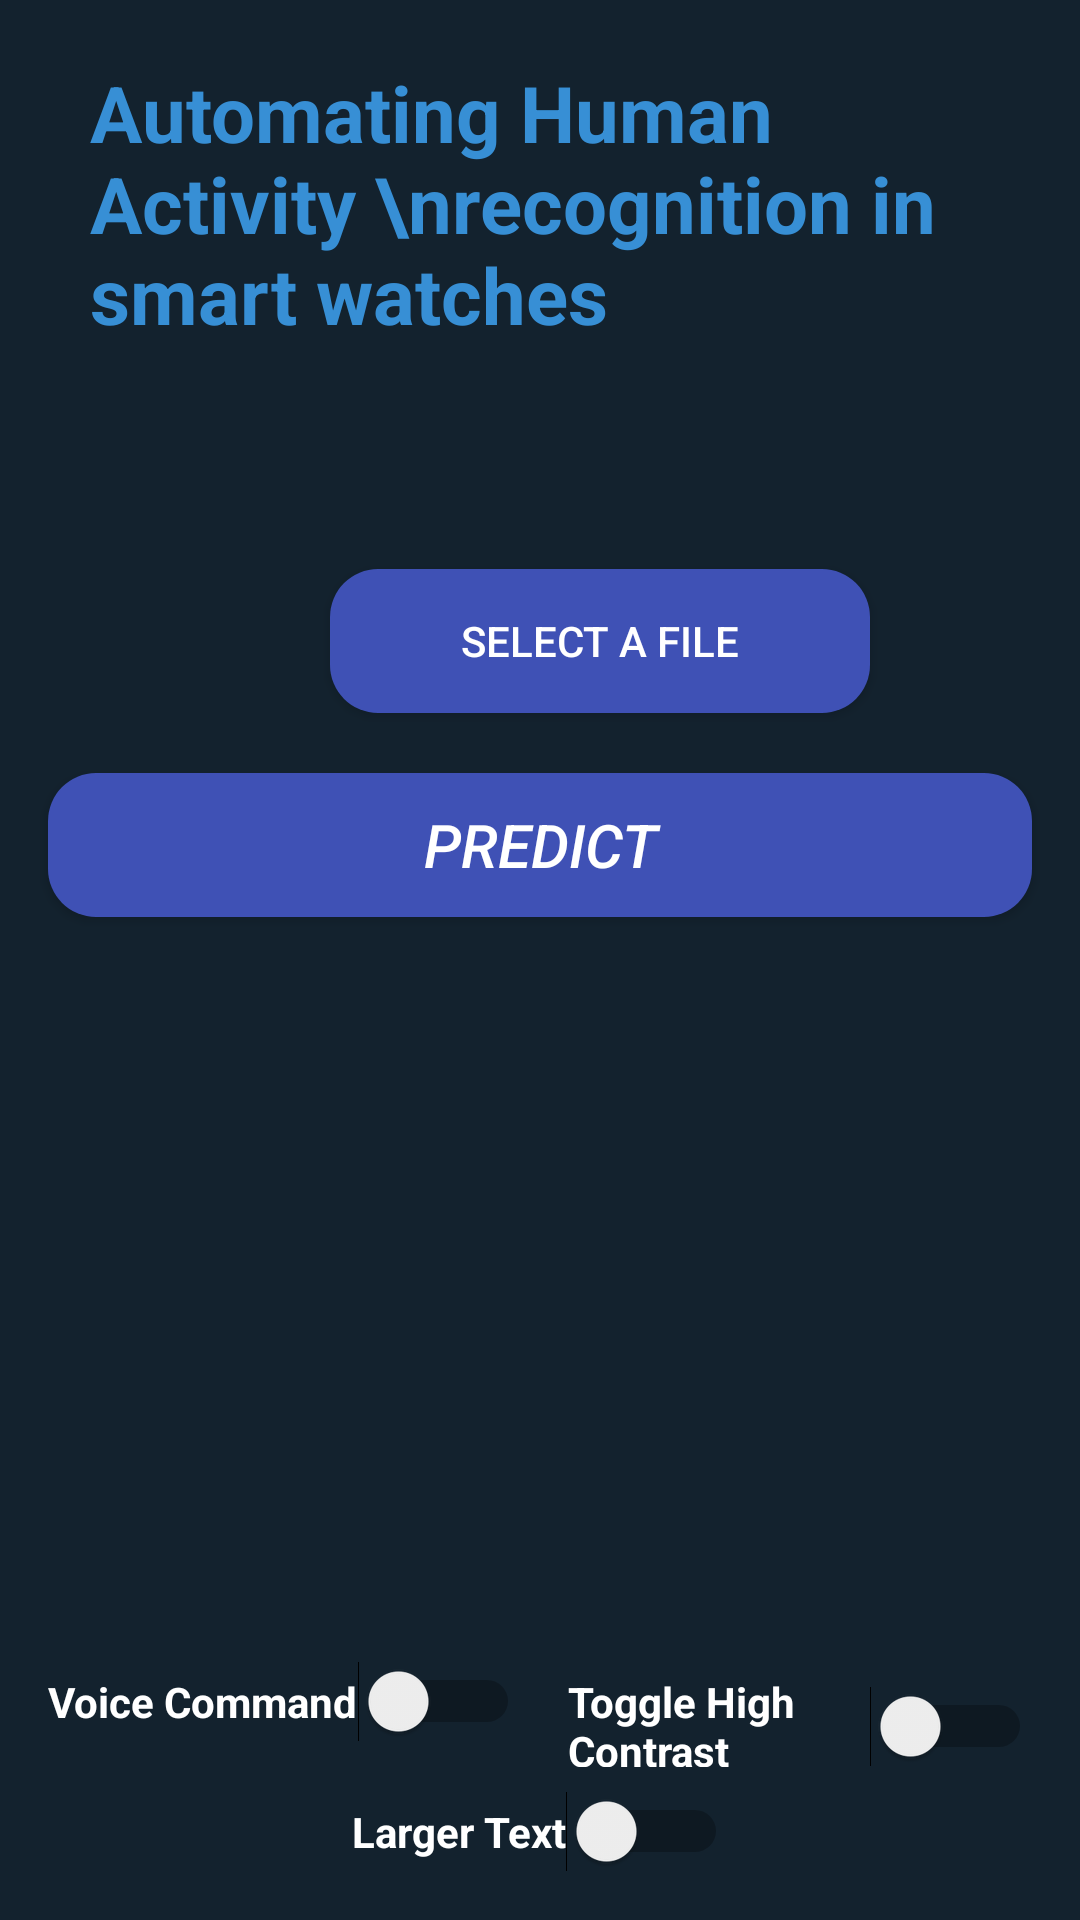

This screen was rendered from an Android layout file. Write that file and the resources it references.
<!-- AndroidManifest.xml: application theme Theme.ML_model -->
<!-- res/layout/activity_main.xml -->
<RelativeLayout xmlns:android="http://schemas.android.com/apk/res/android"
    xmlns:tools="http://schemas.android.com/tools"
    android:id="@+id/main"
    android:background="#13222E"
    android:layout_width="match_parent"
    android:layout_height="match_parent"
    tools:context=".MainActivity">

    <TextView
        android:id="@+id/title"
        android:layout_width="wrap_content"
        android:layout_height="wrap_content"
        android:text="Automating Human  Activity \nrecognition in smart watches"
        android:textColor="#378FD5"

        android:layout_marginLeft="30dp"
        android:layout_marginRight="30dp"
        android:textSize="26sp"
        android:textStyle="bold"
        android:layout_marginTop="20dp"
        android:layout_centerHorizontal="true" />

    <Button
        android:id="@+id/btnSelectFile"
        android:layout_width="180dp"
        android:layout_height="wrap_content"
        android:layout_below="@id/title"
        android:gravity="center"
        android:textColor="@color/white"
        android:layout_marginLeft="110dp"
        android:layout_marginTop="74dp"
        android:background="@drawable/rounded_button"
        android:padding="10dp"
        android:text="Select a file">

    </Button>

    <ProgressBar
        android:id="@+id/progressBar"
        android:layout_width="wrap_content"
        android:layout_height="wrap_content"
        android:layout_below="@id/title"
        android:layout_centerHorizontal="true"
        android:layout_marginTop="20dp"
        android:visibility="gone" />

    <Button
        android:id="@+id/btnPredict"
        android:layout_width="match_parent"
        android:layout_height="wrap_content"
        android:layout_below="@id/btnSelectFile"
       android:layout_marginTop="20dp"
        android:background="@drawable/rounded_button"
        android:textSize="20sp"
        android:textStyle="italic"
        android:layout_marginLeft="16dp"
        android:layout_marginRight="16dp"
        android:textColor="@android:color/white"
        android:text="Predict" />

    <RelativeLayout
        android:id="@+id/bottomButtonsLayout"
        android:layout_width="match_parent"
        android:layout_height="wrap_content"
        android:layout_alignParentBottom="true"
        android:background="#13222E"
        android:gravity="center"
        android:paddingBottom="16dp">

        
        <LinearLayout
            android:id="@+id/btlayout"
            android:layout_width="match_parent"
            android:layout_height="wrap_content"
            android:orientation="horizontal">

            <Switch
                android:id="@+id/btnVoiceCommand"
                android:layout_width="wrap_content"
                android:layout_height="wrap_content"
                android:textStyle="bold"
                android:textColor="@android:color/white"
                android:text="Voice Command"
                android:layout_marginLeft="16dp" />

            <Switch
                android:id="@+id/btnToggleHighContrast"
                android:layout_width="wrap_content"
                android:layout_height="wrap_content"
                android:textStyle="bold"
                android:textColor="@color/white"
                android:text="Toggle High Contrast"
                android:layout_marginLeft="16dp"
                android:layout_marginRight="16dp" />

        </LinearLayout>

        <Switch
            android:id="@+id/switchLargerText"
            android:layout_width="wrap_content"
            android:layout_height="wrap_content"
            android:textColor="@color/white"
            android:textStyle="bold"
            android:text="Larger Text"
            android:layout_below="@id/btlayout"
            android:layout_centerHorizontal="true"
            android:layout_marginTop="8dp" />

    </RelativeLayout>

</RelativeLayout>
<!-- resources referenced by this layout -->
<resources>
  <color name="white">#FFFFFFFF</color>
  <!-- drawable rounded_button (drawable) -->
  <shape xmlns:android="http://schemas.android.com/apk/res/android">
      <solid android:color="#3F51B5"/> 
      <corners android:radius="16dp"/> 
      <padding
          android:left="10dp"
          android:right="10dp"
          android:top="10dp"
          android:bottom="10dp"/>
  </shape>
  <style name="Theme.ML_model" parent="Base.Theme.ML_model" />
  <style name="Base.Theme.ML_model" parent="Theme.Material3.DayNight.NoActionBar">
          
          
      </style>
</resources>
